Run: headless pygame with SDL's dummy video driver; simulated clock (each Clock.tick advances the game by its frame time, no real sleeping); random seed 0; keys injected as events and as key.get_pressed() state; no mouse input.
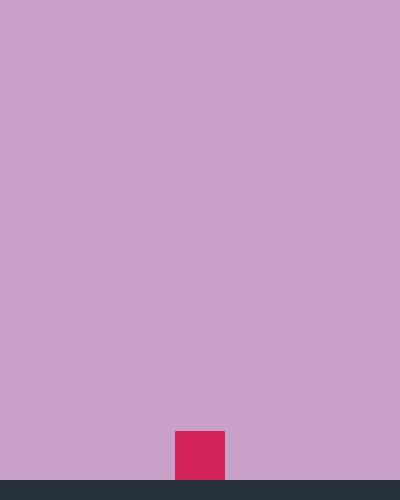
Frame 1 of 4 · flips 1–60 · no input
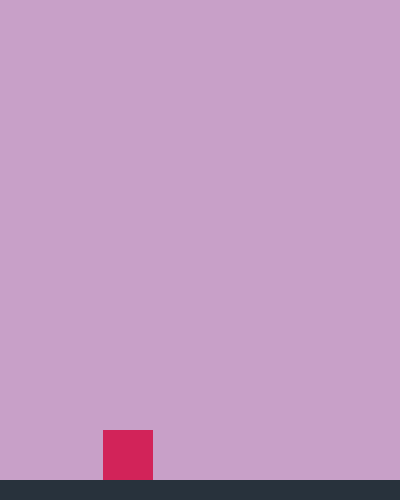
Frame 2 of 4 · flips 61–180 · tapped SPACE, RETURN · held RIGHT (→), D
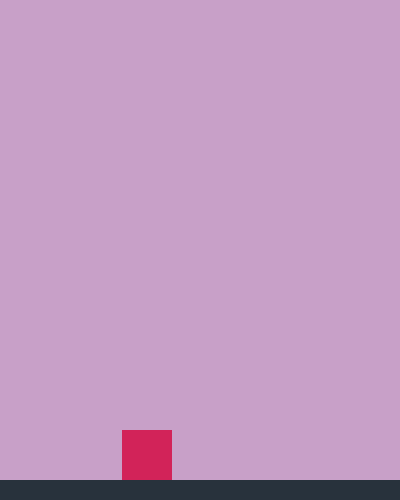
Frame 3 of 4 · flips 181–300 · held DOWN (↓), S
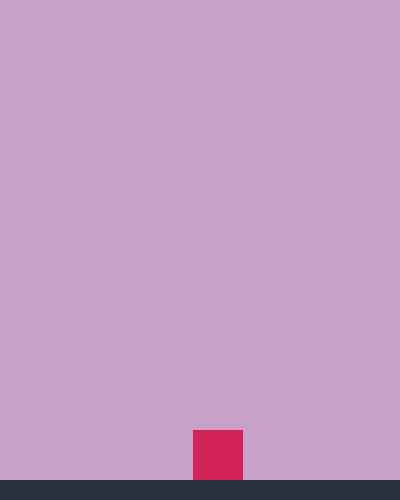
Frame 4 of 4 · flips 301–420 · held LEFT (←), A, UP (↑), W

The pygame program that drew these frames:

import pygame # pip install pygame (terminálba)
import random
import os
pygame.font.init()

class Game:
    WIDTH = 400
    HEIGHT = 500
    FPS = 60
    FRICTION = 0.15 #Ennyi százalékkal csökkentjük a gyorsulást

    def __init__(self):
        self.clock = pygame.time.Clock()
        self.window = pygame.display.set_mode((Game.WIDTH, Game.HEIGHT))
        pygame.display.set_caption("Platformer Game")

    def draw_frame(self):
        self.window.fill((200,160,200))

        for sprite in self.all_sprites:
            self.window.blit(sprite.surf, sprite.rect)

        pygame.display.update()

    def run(self):
        self.player = Player()

        self.all_sprites = pygame.sprite.Group()
        self.platforms = pygame.sprite.Group()
        self.all_sprites.add(self.player)

        self.main_platform = Platform()
        self.all_sprites.add(self.main_platform)
        self.platforms.add(self.main_platform)

        while True:
            self.clock.tick(Game.FPS)
            for event in pygame.event.get():
                if event.type == pygame.QUIT:
                    pygame.quit()
                    quit()

            self.player.move(self.platforms)

            self.draw_frame()

class Player(pygame.sprite.Sprite):
    ACC = 0.5
    WIDTH = 50
    HEIGHT = 50
    def __init__(self):
        super().__init__() # Meghívja az ősosztály (Sprite) konstuktorát
        self.surf = pygame.Surface((Player.WIDTH, Player.HEIGHT))
        self.surf.fill((210,35,89))
        self.rect = self.surf.get_rect(center=(Game.WIDTH//2, Game.HEIGHT - 40))

        self.pos = self.rect.bottomleft # (30, 40)
        self.pos = pygame.Vector2(self.pos[0], self.pos[1])
        self.vel = pygame.Vector2(0, 0)
        self.acc = pygame.Vector2(0, 0)

    def move(self, platforms):
        self.acc = pygame.Vector2(0, 0.98) # gravitációs gyorsulás
        keys_pressed = pygame.key.get_pressed()
        if keys_pressed[pygame.K_LEFT]:
            self.acc.x = -Player.ACC
        if keys_pressed[pygame.K_RIGHT]:
            self.acc.x = Player.ACC

        self.acc.x -= self.vel.x * Game.FRICTION
        self.vel += self.acc
        self.pos += self.vel

        if self.pos.x + Player.WIDTH < 0:
            self.pos.x = Game.WIDTH
        if self.pos.x > Game.WIDTH:
            self.pos.x = -Player.WIDTH 
        
        hits = pygame.sprite.spritecollide(self, platforms, False)
        if hits:
            self.pos.y = hits[0].rect.top
            self.vel.y = 0

        self.rect.bottomleft = self.pos

class Platform(pygame.sprite.Sprite):
    def __init__(self):
        super().__init__()
        self.surf = pygame.Surface((Game.WIDTH, 20))
        self.surf.fill((40,50,60))
        self.rect = self.surf.get_rect(bottomleft=(0, Game.HEIGHT))

game = Game()
game.run()
